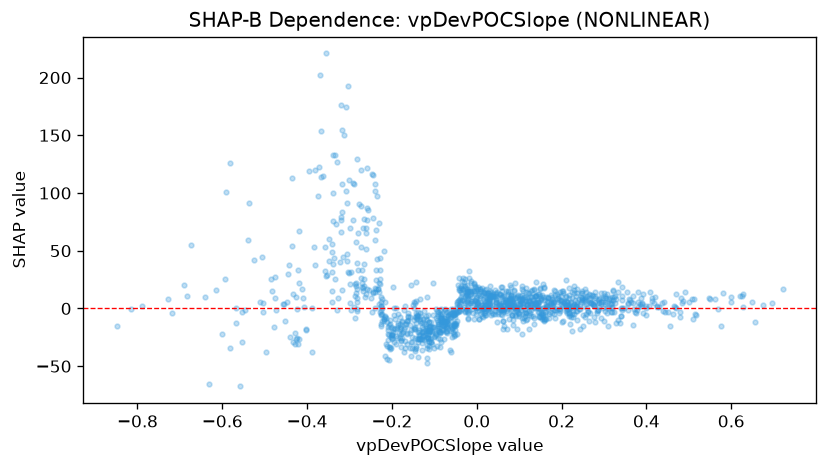

Source data for this figure (header and first rows):
feature_value, shap_value
0.2428, -17.42
0.1688, 8.779
0.0749, 1.71
0.019, 16.06
-0.1469, 0.06063
0.1466, -7.371
0.0796, 11.28
0.2701, 4.977
0.1452, 12.65
0.1571, 0.3291
0.1445, 0.4622
0.0346, 10.98
0.0267, 13.79
-0.2165, -7.336
-0.358, 32.76
-0.0827, -10.17
0.1372, 10.4
0.2558, 6.573
0.1644, -8.892
0.2046, 6.644
0.2012, 2.044
0.2299, 15.84
0.2401, 8.143
0.3569, 4.465
0.121, 6.238
0.0673, 5.784
0.1072, -8.134
0.0564, -5.012
0.2169, -3.753
0.0942, -2.289
0.1567, -7.416
0.4191, 10.19
0.414, 9.017
0.0518, -0.3882
0.0876, 1.182
0.0784, 5.55
0.0813, 18.68
0.0631, 11.18
0.0799, 8.667
0.033, 10.85
0.2599, 11.16
0.3413, -1.502
0.3329, 14.65
0.0189, -3.527
-0.3958, 119
-0.4766, 8.687
0.0575, 2.457
-0.0136, 14.98
-0.0717, -19.75
-0.2016, -24.35
-0.3893, -0.005774
0.0316, -2.314
0.1656, 1.881
0.2163, 1.111
0.0018, 5.249
-0.2122, -32.47
0.1069, 7.849
-0.3409, 55.42
-0.2825, 129.4
0.0921, 9.339
... 1,275 more rows
